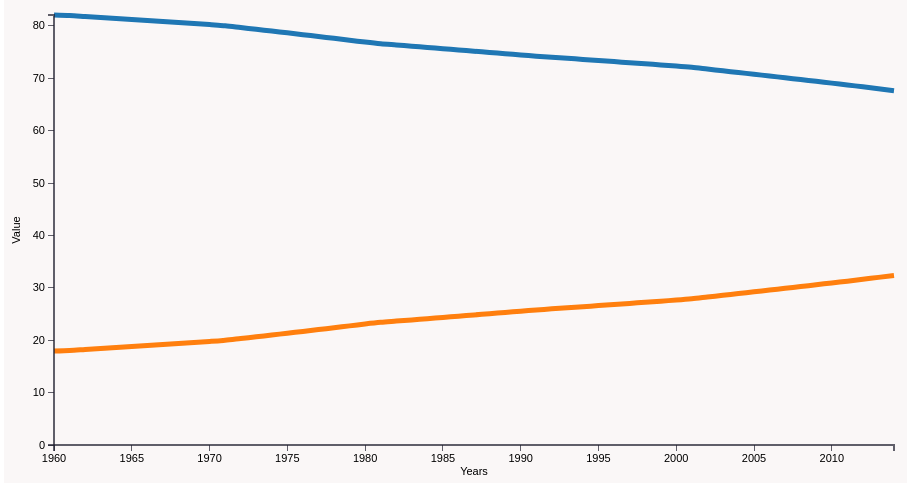
D3 v3 page, settled after 480 driven frames (8 s of simulated time); the page loaded 1 data file(s).


    d3.json("Part1.json", function(error, data) {
    data.forEach(function(d) {
      d.Year = d.Year;
      d.ValueForRuralpopulation = +d.ValueForRuralpopulation;
      d.ValueForUrbanPopulation = +d.ValueForUrbanPopulation;
  });

    var chart = makeLineChart(data, 'Year', {
        'ValueForRuralpopulation': {column: 'ValueForRuralpopulation'},
        'ValueForUrbanPopulation': {column: 'ValueForUrbanPopulation'}
    }, {xAxis: 'Years', yAxis: 'Value'});
    chart.bind("#chart-line1");
    chart.render();

});

// ── multiline.js
function makeLineChart(dataset, xName, yObjs, axisLables) {
    var chartObj = {};
    var color = d3.scale.category10();
    chartObj.xAxisLable = axisLables.xAxis;
    chartObj.yAxisLable = axisLables.yAxis;
    /*
     yObjsects format:
     {y1:{column:'',name:'name',color:'color'},y2}
     */

    chartObj.data = dataset;
    chartObj.margin = {top: 15, right: 60, bottom: 30, left: 50};
    chartObj.width = 1500 - chartObj.margin.left - chartObj.margin.right;
    chartObj.height = 800 - chartObj.margin.top - chartObj.margin.bottom;

// So we can pass the x and y as strings when creating the function
    chartObj.xFunct = function(d){return d[xName]};

// For each yObjs argument, create a yFunction
    function getYFn(column) {
        return function (d) {
            return d[column];
        };
    }

// Object instead of array
    chartObj.yFuncts = [];
    for (var y  in yObjs) {
        yObjs[y].name = y;
        yObjs[y].yFunct = getYFn(yObjs[y].column); //Need this  list for the ymax function
        chartObj.yFuncts.push(yObjs[y].yFunct);
    }

//Formatter functions for the axes
    chartObj.formatAsNumber = d3.format(".0f");
    chartObj.formatAsDecimal = d3.format(".2f");
    chartObj.formatAsCurrency = d3.format("$.2f");
    chartObj.formatAsFloat = function (d) {
        if (d % 1 !== 0) {
            return d3.format(".2f")(d);
        } else {
            return d3.format(".0f")(d);
        }
        
    };

    chartObj.xFormatter = chartObj.formatAsNumber;
    chartObj.yFormatter = chartObj.formatAsFloat;

    chartObj.bisectYear = d3.bisector(chartObj.xFunct).left; //< Can be overridden in definition

//Create scale functions
    chartObj.xScale = d3.scale.linear().range([0, chartObj.width]).domain(d3.extent(chartObj.data, chartObj.xFunct)); //< Can be overridden in definition

// Get the max of every yFunct
    chartObj.max = function (fn) {
        return d3.max(chartObj.data, fn);
    };
    chartObj.yScale = d3.scale.linear().range([chartObj.height, 0]).domain([0, d3.max(chartObj.yFuncts.map(chartObj.max))]);

    chartObj.formatAsYear = d3.format("");

//Create axis
    chartObj.xAxis = d3.svg.axis().scale(chartObj.xScale).orient("bottom").tickFormat(chartObj.xFormatter); //< Can be overridden in definition

    chartObj.yAxis = d3.svg.axis().scale(chartObj.yScale).orient("left").tickFormat(chartObj.yFormatter); //< Can be overridden in definition


// Build line building functions
    function getYScaleFn(yObj) {
        return function (d) {
            return chartObj.yScale(yObjs[yObj].yFunct(d));
        };
    }
    for (var yObj in yObjs) {
        yObjs[yObj].line = d3.svg.line().interpolate("cardinal").x(function (d) {
            return chartObj.xScale(chartObj.xFunct(d));
        }).y(getYScaleFn(yObj));
    }
    

    chartObj.svg;

// Change chart size according to window size
    chartObj.update_svg_size = function () {
        chartObj.width = parseInt(chartObj.chartDiv.style("width"), 10) - (chartObj.margin.left + chartObj.margin.right);

        chartObj.height = parseInt(chartObj.chartDiv.style("height"), 10) - (chartObj.margin.top + chartObj.margin.bottom);

        /* Update the range of the scale with new width/height */
        chartObj.xScale.range([0, chartObj.width]);
        chartObj.yScale.range([chartObj.height, 0]);

        if (!chartObj.svg) {return false;}

        /* Else Update the axis with the new scale */
        chartObj.svg.select('.x.axis').attr("transform", "translate(0," + chartObj.height + ")").call(chartObj.xAxis);
        chartObj.svg.select('.x.axis .label').attr("x", chartObj.width / 2);

        chartObj.svg.select('.y.axis').call(chartObj.yAxis);
        chartObj.svg.select('.y.axis .label').attr("x", -chartObj.height / 2);

        /* Force D3 to recalculate and update the line */
        for (var y  in yObjs) {
            yObjs[y].path.attr("d", yObjs[y].line);
        }
        

        d3.selectAll(".focus.line").attr("y2", chartObj.height);

        chartObj.chartDiv.select('svg').attr("width", chartObj.width + (chartObj.margin.left + chartObj.margin.right)).attr("height", chartObj.height + (chartObj.margin.top + chartObj.margin.bottom));

        chartObj.svg.select(".overlay").attr("width", chartObj.width).attr("height", chartObj.height);
        return chartObj;
    };

    chartObj.bind = function (selector) {
        chartObj.mainDiv = d3.select(selector);
        // Add all the divs to make it centered and responsive
        chartObj.mainDiv.append("div").attr("class", "inner-wrapper").append("div").attr("class", "outer-box").append("div").attr("class", "inner-box");
        chartSelector = selector + " .inner-box";
        chartObj.chartDiv = d3.select(chartSelector);
        d3.select(window).on('resize.' + chartSelector, chartObj.update_svg_size);
        chartObj.update_svg_size();
        return chartObj;
    };

// Render the chart
    chartObj.render = function () {
        //Create SVG element
        chartObj.svg = chartObj.chartDiv.append("svg").attr("class", "chart-area").attr("width", chartObj.width + (chartObj.margin.left + chartObj.margin.right)).attr("height", chartObj.height + (chartObj.margin.top + chartObj.margin.bottom)).append("g").attr("transform", "translate(" + chartObj.margin.left + "," + chartObj.margin.top + ")");

        // Draw Lines
        for (var y  in yObjs) {
            yObjs[y].path = chartObj.svg.append("path").datum(chartObj.data).attr("class", "line").attr("d", yObjs[y].line).style("stroke", color(y)).attr("data-series", y).on("mouseover", function () {
                focus.style("display", null);
            }).on("mouseout", function () {
                focus.transition().delay(700).style("display", "none");
            }).on("mousemove", mousemove);
        }
        

        // Draw Axis
        chartObj.svg.append("g").attr("class", "x axis").attr("transform", "translate(0," + chartObj.height + ")").call(chartObj.xAxis).append("text").attr("class", "label").attr("x", chartObj.width / 2).attr("y", 30).style("text-anchor", "middle").text(chartObj.xAxisLable);

        chartObj.svg.append("g").attr("class", "y axis").call(chartObj.yAxis).append("text").attr("class", "label").attr("transform", "rotate(-90)").attr("y", -42).attr("x", -chartObj.height / 2).attr("dy", ".71em").style("text-anchor", "middle").text(chartObj.yAxisLable);

        //Draw tooltips
        var focus = chartObj.svg.append("g").attr("class", "focus").style("display", "none");

        for (var y  in yObjs) {
            yObjs[y].tooltip = focus.append("g");
            yObjs[y].tooltip.append("circle").attr("r", 5);
            yObjs[y].tooltip.append("rect").attr("x", 8).attr("y","-5").attr("width",22).attr("height",'0.75em');
            yObjs[y].tooltip.append("text").attr("x", 9).attr("dy", ".5em");
        }

        // Year label
        focus.append("text").attr("class", "focus year").attr("x", 0).attr("y", 7);
        // Focus line
        focus.append("line").attr("class", "focus line").attr("y1", 0).attr("y2", chartObj.height);

        //Draw legend
        var legend = chartObj.mainDiv.append('div').attr("class", "legend");
        for (var y  in yObjs) {
            series = legend.append('div');
            series.append('div').attr("class", "series-marker").style("background-color", color(y));
            series.append('p').text(y);
            yObjs[y].legend = series;
        }

        // Overlay to capture hover
        chartObj.svg.append("rect").attr("class", "overlay").attr("width", chartObj.width).attr("height", chartObj.height).on("mouseover", function () {
            focus.style("display", null);
        }).on("mouseout", function () {
            focus.style("display", "none");
        }).on("mousemove", mousemove);

        return chartObj;
        function mousemove() {
            var x0 = chartObj.xScale.invert(d3.mouse(this)[0]), i = chartObj.bisectYear(dataset, x0, 1), d0 = chartObj.data[i - 1], d1 = chartObj.data[i];
            try {
                var d = x0 - chartObj.xFunct(d0) > chartObj.xFunct(d1) - x0 ? d1 : d0;
            } catch (e) { return;}
            minY = chartObj.height;
            for (var y  in yObjs) {
                yObjs[y].tooltip.attr("transform", "translate(" + chartObj.xScale(chartObj.xFunct(d)) + "," + chartObj.yScale(yObjs[y].yFunct(d)) + ")");
                yObjs[y].tooltip.select("text").text(chartObj.yFormatter(yObjs[y].yFunct(d)));
                minY = Math.min(minY, chartObj.yScale(yObjs[y].yFunct(d)));
            }

            focus.select(".focus.line").attr("transform", "translate(" + chartObj.xScale(chartObj.xFunct(d)) + ")").attr("y1", minY);
            focus.select(".focus.year").text("Year: " + chartObj.xFormatter(chartObj.xFunct(d)));
        }

    };
    return chartObj;
}

### data: Part1.json
[
 {
  "Year": "1960",
  "ValueForUrbanPopulation": 17.92,
  "ValueForRuralpopulation": 82.08
 },
 {
  "Year": "1961",
  "ValueForUrbanPopulation": 18.03,
  "ValueForRuralpopulation": 81.97
 },
 {
  "Year": "1962",
  "ValueForUrbanPopulation": 18.22,
  "ValueForRuralpopulation": 81.78
 },
 {
  "Year": "1963",
  "ValueForUrbanPopulation": 18.41,
  "ValueForRuralpopulation": 81.59
 },
 {
  "Year": "1964",
  "ValueForUrbanPopulation": 18.59,
  "ValueForRuralpopulation": 81.41
 },
 {
  "Year": "1965",
  "ValueForUrbanPopulation": 18.79,
  "ValueForRuralpopulation": 81.22
 },
 {
  "Year": "1966",
  "ValueForUrbanPopulation": 18.98,
  "ValueForRuralpopulation": 81.02
 },
 {
  "Year": "1967",
  "ValueForUrbanPopulation": 19.17,
  "ValueForRuralpopulation": 80.83
 },
 "... 47 more items"
]